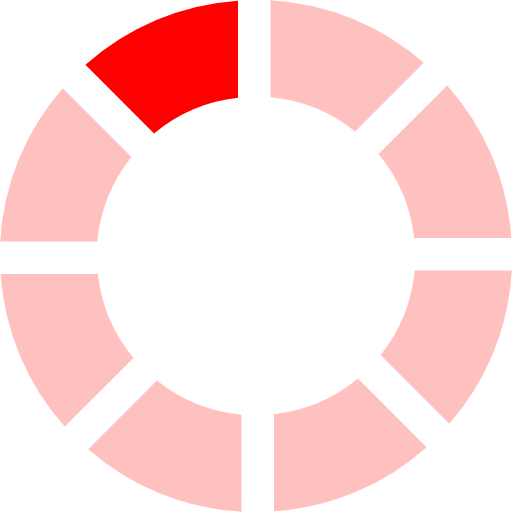
t = 0.00 s
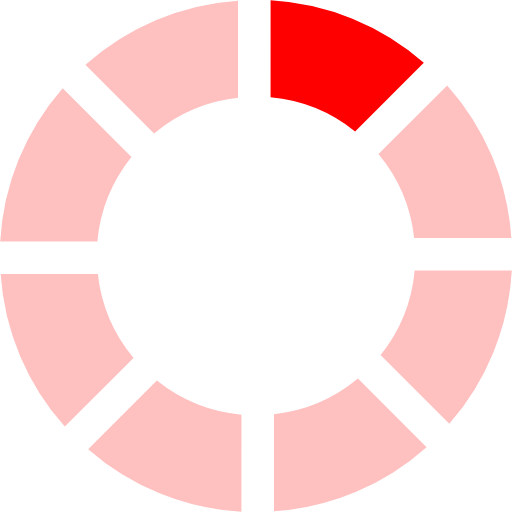
t = 0.13 s
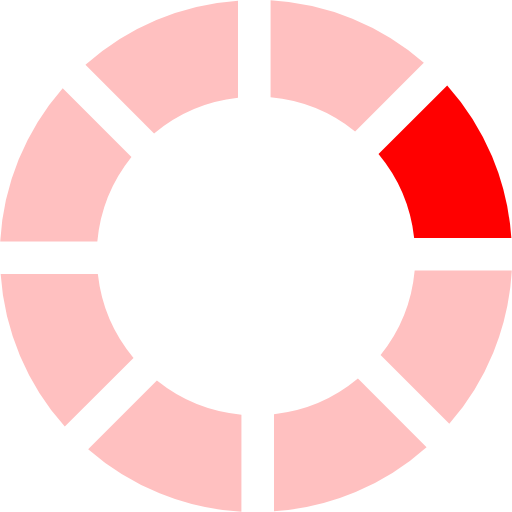
t = 0.23 s
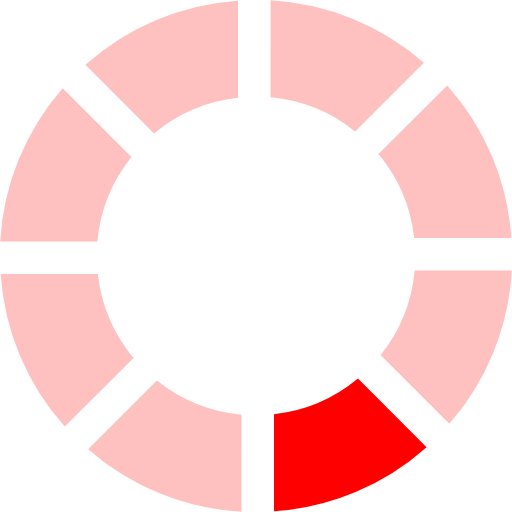
t = 0.36 s
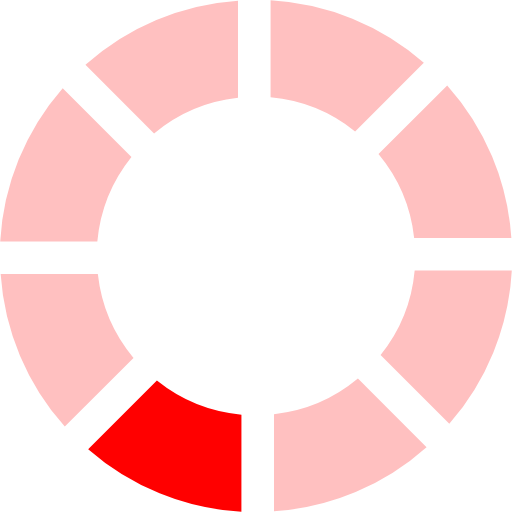
t = 0.49 s
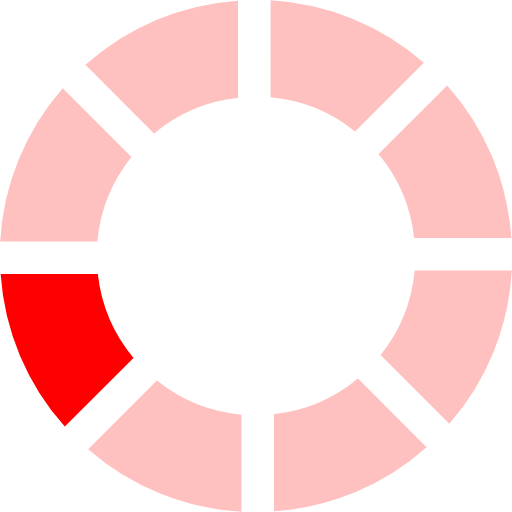
t = 0.59 s

The animated SVG that drew these frames (rendered in a browser with its animation timeline set to each time). Animation: 1 SMIL element (animateTransform=1); one cycle of 0.72 s, repeats indefinitely.

<?xml version="1.0" encoding="UTF-8" standalone="no"?><svg xmlns:svg="http://www.w3.org/2000/svg" xmlns="http://www.w3.org/2000/svg" xmlns:xlink="http://www.w3.org/1999/xlink" version="1.0" width="64px" height="64px" viewBox="0 0 128 128" xml:space="preserve"><g><path d="M38.52 33.37L21.36 16.2A63.6 63.6 0 0 1 59.5.16v24.3a39.5 39.5 0 0 0-20.98 8.92z" fill="#ff0000"/><path d="M38.52 33.37L21.36 16.2A63.6 63.6 0 0 1 59.5.16v24.3a39.5 39.5 0 0 0-20.98 8.92z" fill="#ffc0c0" transform="rotate(45 64 64)"/><path d="M38.52 33.37L21.36 16.2A63.6 63.6 0 0 1 59.5.16v24.3a39.5 39.5 0 0 0-20.98 8.92z" fill="#ffc0c0" transform="rotate(90 64 64)"/><path d="M38.52 33.37L21.36 16.2A63.6 63.6 0 0 1 59.5.16v24.3a39.5 39.5 0 0 0-20.98 8.92z" fill="#ffc0c0" transform="rotate(135 64 64)"/><path d="M38.52 33.37L21.36 16.2A63.6 63.6 0 0 1 59.5.16v24.3a39.5 39.5 0 0 0-20.98 8.92z" fill="#ffc0c0" transform="rotate(180 64 64)"/><path d="M38.52 33.37L21.36 16.2A63.6 63.6 0 0 1 59.5.16v24.3a39.5 39.5 0 0 0-20.98 8.92z" fill="#ffc0c0" transform="rotate(225 64 64)"/><path d="M38.52 33.37L21.36 16.2A63.6 63.6 0 0 1 59.5.16v24.3a39.5 39.5 0 0 0-20.98 8.92z" fill="#ffc0c0" transform="rotate(270 64 64)"/><path d="M38.52 33.37L21.36 16.2A63.6 63.6 0 0 1 59.5.16v24.3a39.5 39.5 0 0 0-20.98 8.92z" fill="#ffc0c0" transform="rotate(315 64 64)"/><animateTransform attributeName="transform" type="rotate" values="0 64 64;45 64 64;90 64 64;135 64 64;180 64 64;225 64 64;270 64 64;315 64 64" calcMode="discrete" dur="720ms" repeatCount="indefinite"></animateTransform></g></svg>
